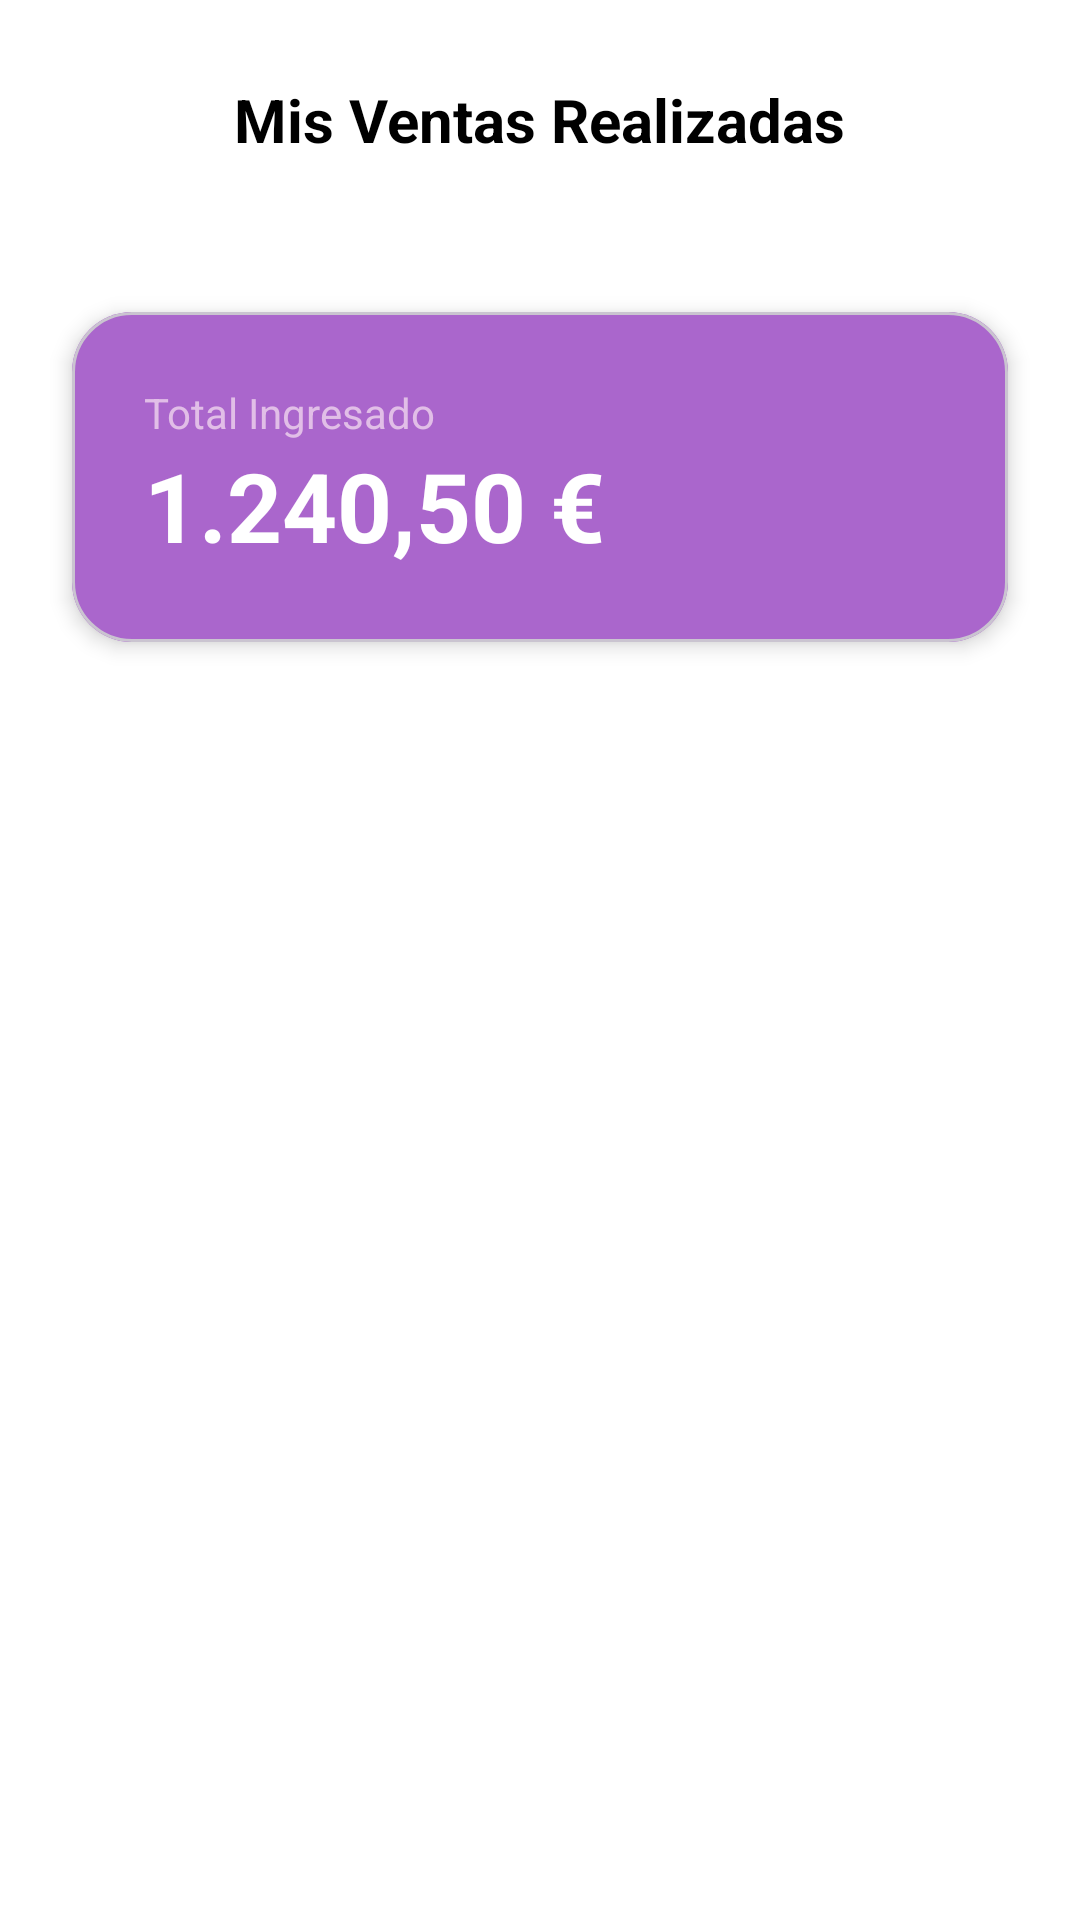

Here is an Android app screen rendered from its layout file. Give the layout XML and the strings, colors and styles it references.
<!-- AndroidManifest.xml: application theme Theme.ProyectoIntermodularTFG -->
<!-- res/layout/activity_pantalla_historial_ventas_realizadas.xml -->
<?xml version="1.0" encoding="utf-8"?>
<androidx.constraintlayout.widget.ConstraintLayout xmlns:android="http://schemas.android.com/apk/res/android"
    xmlns:app="http://schemas.android.com/apk/res-auto"
    xmlns:tools="http://schemas.android.com/tools"
    android:layout_width="match_parent"
    android:layout_height="match_parent"
    android:background="@color/white"
    android:fitsSystemWindows="true">

    <RelativeLayout
        android:id="@+id/toolbarHistorialVentas"
        android:layout_width="match_parent"
        android:layout_height="wrap_content"
        android:background="@color/white"
        android:paddingHorizontal="16dp"
        android:paddingTop="16dp"
        android:paddingBottom="16dp"
        app:layout_constraintTop_toTopOf="parent">

        <ImageButton
            android:id="@+id/btnBackHistorialVentas"
            android:layout_width="48dp"
            android:layout_height="48dp"
            android:layout_centerVertical="true"
            android:background="?attr/selectableItemBackgroundBorderless"
            android:src="@drawable/outline_arrow_back_ios_24"
            app:tint="@android:color/holo_purple" />

        <TextView
            android:layout_width="wrap_content"
            android:layout_height="wrap_content"
            android:layout_centerInParent="true"
            android:text="Mis Ventas Realizadas"
            android:textColor="@color/black"
            android:textSize="20sp"
            android:textStyle="bold" />
    </RelativeLayout>

    <com.google.android.material.card.MaterialCardView
        android:id="@+id/cardIngresos"
        android:layout_width="match_parent"
        android:layout_height="wrap_content"
        android:layout_margin="24dp"
        app:cardCornerRadius="20dp"
        app:cardElevation="4dp"
        app:layout_constraintTop_toBottomOf="@id/toolbarHistorialVentas">

        <LinearLayout
            android:layout_width="match_parent"
            android:layout_height="wrap_content"
            android:background="@android:color/holo_purple"
            android:orientation="vertical"
            android:padding="24dp">

            <TextView
                android:layout_width="wrap_content"
                android:layout_height="wrap_content"
                android:text="Total Ingresado"
                android:textColor="#E1BEE7"
                android:textSize="14sp" />

            <TextView
                android:id="@+id/tvTotalIngresosNum"
                android:layout_width="wrap_content"
                android:layout_height="wrap_content"
                android:text="1.240,50 €"
                android:textColor="@color/white"
                android:textSize="32sp"
                android:textStyle="bold" />
        </LinearLayout>
    </com.google.android.material.card.MaterialCardView>

    <androidx.recyclerview.widget.RecyclerView
        android:id="@+id/rvHistorialVentas"
        android:layout_width="match_parent"
        android:layout_height="0dp"
        android:layout_marginTop="8dp"
        android:clipToPadding="false"
        android:paddingHorizontal="16dp"
        app:layoutManager="androidx.recyclerview.widget.LinearLayoutManager"
        app:layout_constraintBottom_toBottomOf="parent"
        app:layout_constraintTop_toBottomOf="@id/cardIngresos"
        tools:listitem="@layout/recycler_view_item_venta_realizada" />

</androidx.constraintlayout.widget.ConstraintLayout>
<!-- res/layout/recycler_view_item_venta_realizada.xml (included above) -->
<?xml version="1.0" encoding="utf-8"?>
<com.google.android.material.card.MaterialCardView xmlns:android="http://schemas.android.com/apk/res/android"
    xmlns:app="http://schemas.android.com/apk/res-auto"
    android:layout_width="match_parent"
    android:layout_height="wrap_content"
    android:layout_marginHorizontal="12dp"
    android:layout_marginVertical="8dp"
    app:cardBackgroundColor="@color/white"
    app:cardCornerRadius="16dp"
    app:cardElevation="2dp">

    <LinearLayout
        android:layout_width="match_parent"
        android:layout_height="wrap_content"
        android:orientation="vertical"
        android:padding="16dp">

        <RelativeLayout
            android:layout_width="match_parent"
            android:layout_height="wrap_content">

            <TextView
                android:id="@+id/tvVentaEstadoCobro"
                android:layout_width="wrap_content"
                android:layout_height="wrap_content"
                android:layout_alignParentEnd="true"
                android:text="COBRADO"
                android:textColor="#2E7D32"
                android:textSize="11sp"
                android:textStyle="bold" />
        </RelativeLayout>

        <LinearLayout
            android:layout_width="match_parent"
            android:layout_height="wrap_content"
            android:layout_marginTop="12dp"
            android:gravity="center_vertical"
            android:orientation="horizontal">

            <com.google.android.material.card.MaterialCardView
                android:layout_width="60dp"
                android:layout_height="60dp"
                app:cardCornerRadius="10dp"
                app:cardElevation="0dp">
                <ImageView
                    android:id="@+id/ivVentaProductoImagen"
                    android:layout_width="match_parent"
                    android:layout_height="match_parent"
                    android:scaleType="centerCrop"
                    android:background="#EEE"/>
            </com.google.android.material.card.MaterialCardView>

            <LinearLayout
                android:layout_width="0dp"
                android:layout_height="wrap_content"
                android:layout_weight="1"
                android:layout_marginStart="12dp"
                android:orientation="vertical">

                <TextView
                    android:id="@+id/tvVentaProductoNombre"
                    android:layout_width="wrap_content"
                    android:layout_height="wrap_content"
                    android:text="Nombre del Producto"
                    android:textStyle="bold"
                    android:textColor="@color/black"
                    android:textSize="15sp" />

                <TextView
                    android:id="@+id/tvVentaComprador"
                    android:layout_width="wrap_content"
                    android:layout_height="wrap_content"
                    android:text="Comprador: Cargando..."
                    android:textColor="@color/black"
                    android:textSize="13sp" />

                <TextView
                    android:id="@+id/tvVentaCantidad"
                    android:layout_width="wrap_content"
                    android:layout_height="wrap_content"
                    android:text="Unidades: 1"
                    android:textColor="@android:color/holo_purple"
                    android:textSize="12sp"
                    android:textStyle="bold"
                    android:layout_marginTop="2dp" />
            </LinearLayout>

            <TextView
                android:id="@+id/tvVentaPrecio"
                android:layout_width="wrap_content"
                android:layout_height="wrap_content"
                android:text="+0.00 €"
                android:textStyle="bold"
                android:textColor="#2E7D32"
                android:textSize="16sp" />
        </LinearLayout>
    </LinearLayout>
</com.google.android.material.card.MaterialCardView>
<!-- resources referenced by this layout -->
<resources>
  <color name="black">#FF000000</color>
  <color name="white">#FFFFFFFF</color>
  <style name="Theme.ProyectoIntermodularTFG" parent="Base.Theme.ProyectoIntermodularTFG" />
  <style name="Base.Theme.ProyectoIntermodularTFG" parent="Theme.Material3.DayNight.NoActionBar">
          
          
      </style>
</resources>
